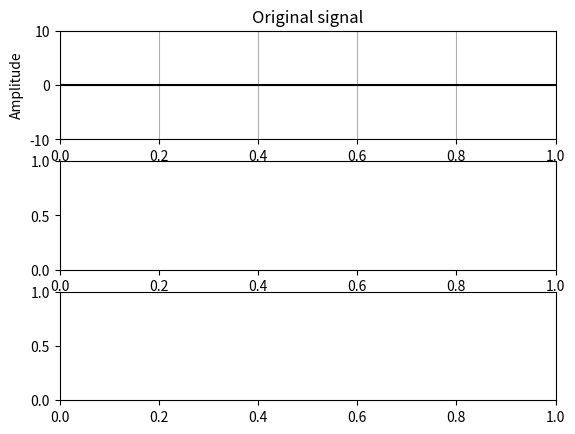

The script that saved this image: (Note: this script raises an exception after producing the figure.)
#!/usr/bin/env python3
# coding: utf-8

import numpy as np
import matplotlib.pyplot as plt
from scipy.stats import norm
from collections import deque

# Parameters
noise_ratio = 1.5
frequency = 2
amplitude = 5
sample_rate = 256
N = 10

_min = -2
_max = 2

# Random function
def randf(t, ratio):
    return np.random.normal(0, 1, t.shape) * ratio

# Sine wave
def sinf(t):
    return amplitude * ( np.sin(2*np.pi*frequency*t) )

# ---------------------------------------------------------------------

# Original func
x = np.linspace(_min, _max, sample_rate)
y = sinf(x) + randf(x, noise_ratio)

xn = np.array_split(x, N)
yn = np.array_split(y, N)


# ---------------------------------------------------------------------

# Drawing routine
fig, axs = plt.subplots(3)
fig.subplots_adjust(wspace=0.9, hspace=0.2)
titles = ['Original signal', 'Smoothed signal (MA)', 'Smoothed signal (WMA)']

for i in range(3):
    axs[i].grid(True)
    axs[i].axhline(y=0, color='k')

    axs[i].set_title(titles[i])
    axs[i].set_xlabel('Time')
    axs[i].set_ylabel('Amplitude')
    axs[i].set_ylim([-amplitude*2, amplitude*2])

    if (i == 0):
        axs[i].plot(xn[0], ynn)
    # elif (i == 1):
    #     axs[i].plot(xn[0], ynn)
    # else:
    #     axs[i].plot(x, yx)

plt.tight_layout()
plt.show()